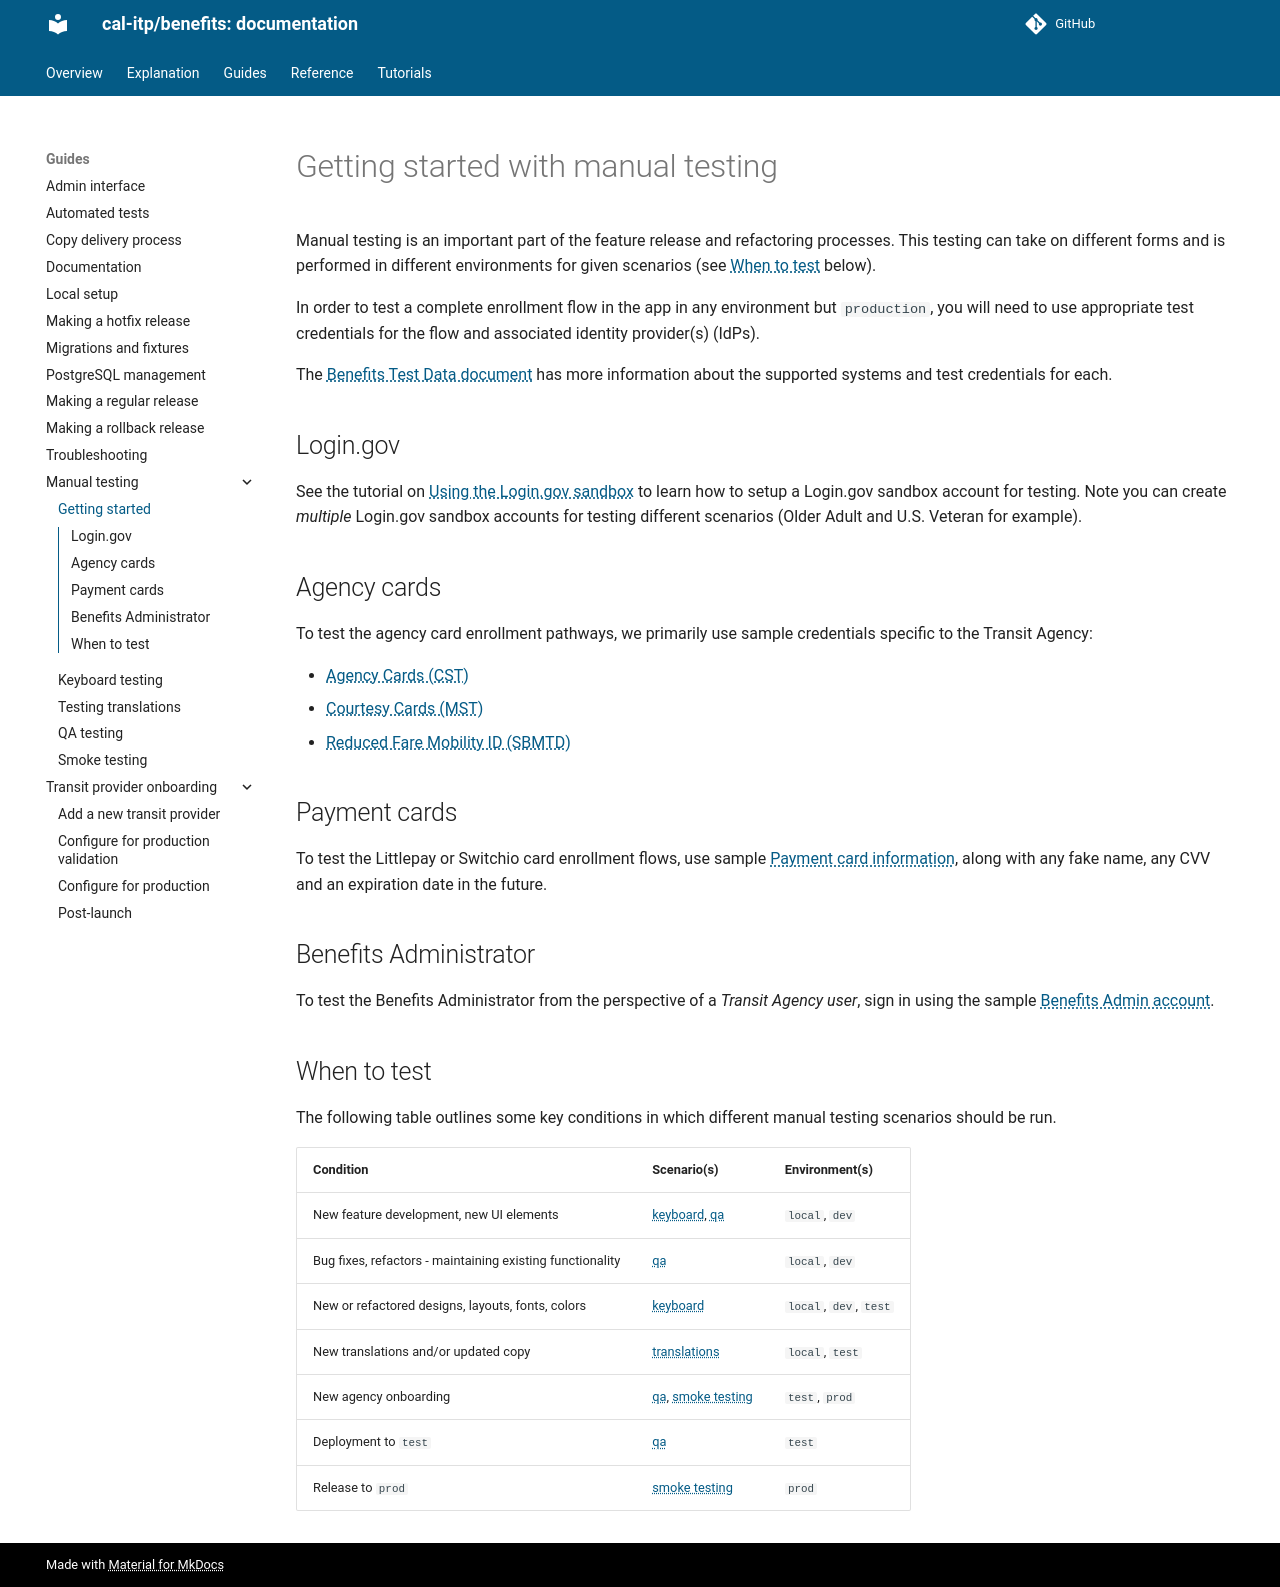

repository: cal-itp/benefits · page: guides/manual-testing/getting-started/index.html · generator: mkdocs

# Getting started with manual testing

Manual testing is an important part of the feature release and refactoring processes. This testing can take on different forms
and is performed in different environments for given scenarios (see [When to test](#when-to-test) below).

In order to test a complete enrollment flow in the app in any environment but `production`, you will need to use appropriate
test credentials for the flow and associated identity provider(s) (IdPs).

The [Benefits Test Data document](https://docs.google.com/document/d/1bFynuiLy9POXYEYnLVEQJpAm1TVqlappN9lU9ev3Bvg/edit?tab=t.0) has more information about the supported systems and test credentials for each.

## Login.gov

See the tutorial on [Using the Login.gov sandbox](../../tutorials/logingov-sandbox.md) to learn how to setup a Login.gov
sandbox account for testing. Note you can create _multiple_ Login.gov sandbox accounts for testing different scenarios
(Older Adult and U.S. Veteran for example).

## Agency cards

To test the agency card enrollment pathways, we primarily use sample credentials specific to the Transit Agency:

- [Agency Cards (CST)](https://docs.google.com/document/d/1bFynuiLy9POXYEYnLVEQJpAm1TVqlappN9lU9ev3Bvg/edit?tab=t.0#heading=h.jxhxmhjl8rik)
- [Courtesy Cards (MST)](https://docs.google.com/document/d/1bFynuiLy9POXYEYnLVEQJpAm1TVqlappN9lU9ev3Bvg/edit#heading=h.l2jcqsl4s6rh)
- [Reduced Fare Mobility ID (SBMTD)](https://docs.google.com/document/d/1bFynuiLy9POXYEYnLVEQJpAm1TVqlappN9lU9ev3Bvg/edit#heading=h.rkuhoc19aku7)

## Payment cards

To test the Littlepay or Switchio card enrollment flows, use sample [Payment card information](https://docs.google.com/document/d/1bFynuiLy9POXYEYnLVEQJpAm1TVqlappN9lU9ev3Bvg/edit#heading=h.6l8f6lihq1vz), along with any fake name, any CVV and an expiration date in the future.

## Benefits Administrator

To test the Benefits Administrator from the perspective of a _Transit Agency user_, sign in using the sample [Benefits Admin account](https://docs.google.com/document/d/1bFynuiLy9POXYEYnLVEQJpAm1TVqlappN9lU9ev3Bvg/edit?tab=t.0#heading=h.yavvkfyg4n).

## When to test

The following table outlines some key conditions in which different manual testing scenarios should be run.

| Condition                                                 | Scenario(s)                   | Environment(s)         |
| --------------------------------------------------------- | ----------------------------- | ---------------------- |
| New feature development, new UI elements                  | [keyboard][kb], [qa][qa]      | `local`, `dev`         |
| Bug fixes, refactors - maintaining existing functionality | [qa][qa]                      | `local`, `dev`         |
| New or refactored designs, layouts, fonts, colors         | [keyboard][kb]                | `local`, `dev`, `test` |
| New translations and/or updated copy                      | [translations][tr]            | `local`, `test`        |
| New agency onboarding                                     | [qa][qa], [smoke testing][st] | `test`, `prod`         |
| Deployment to `test`                                      | [qa][qa]                      | `test`                 |
| Release to `prod`                                         | [smoke testing][st]           | `prod`                 |

[kb]: ./keyboard.md
[qa]: ./qa.md
[st]: ./smoke-testing.md
[tr]: ./translations.md
